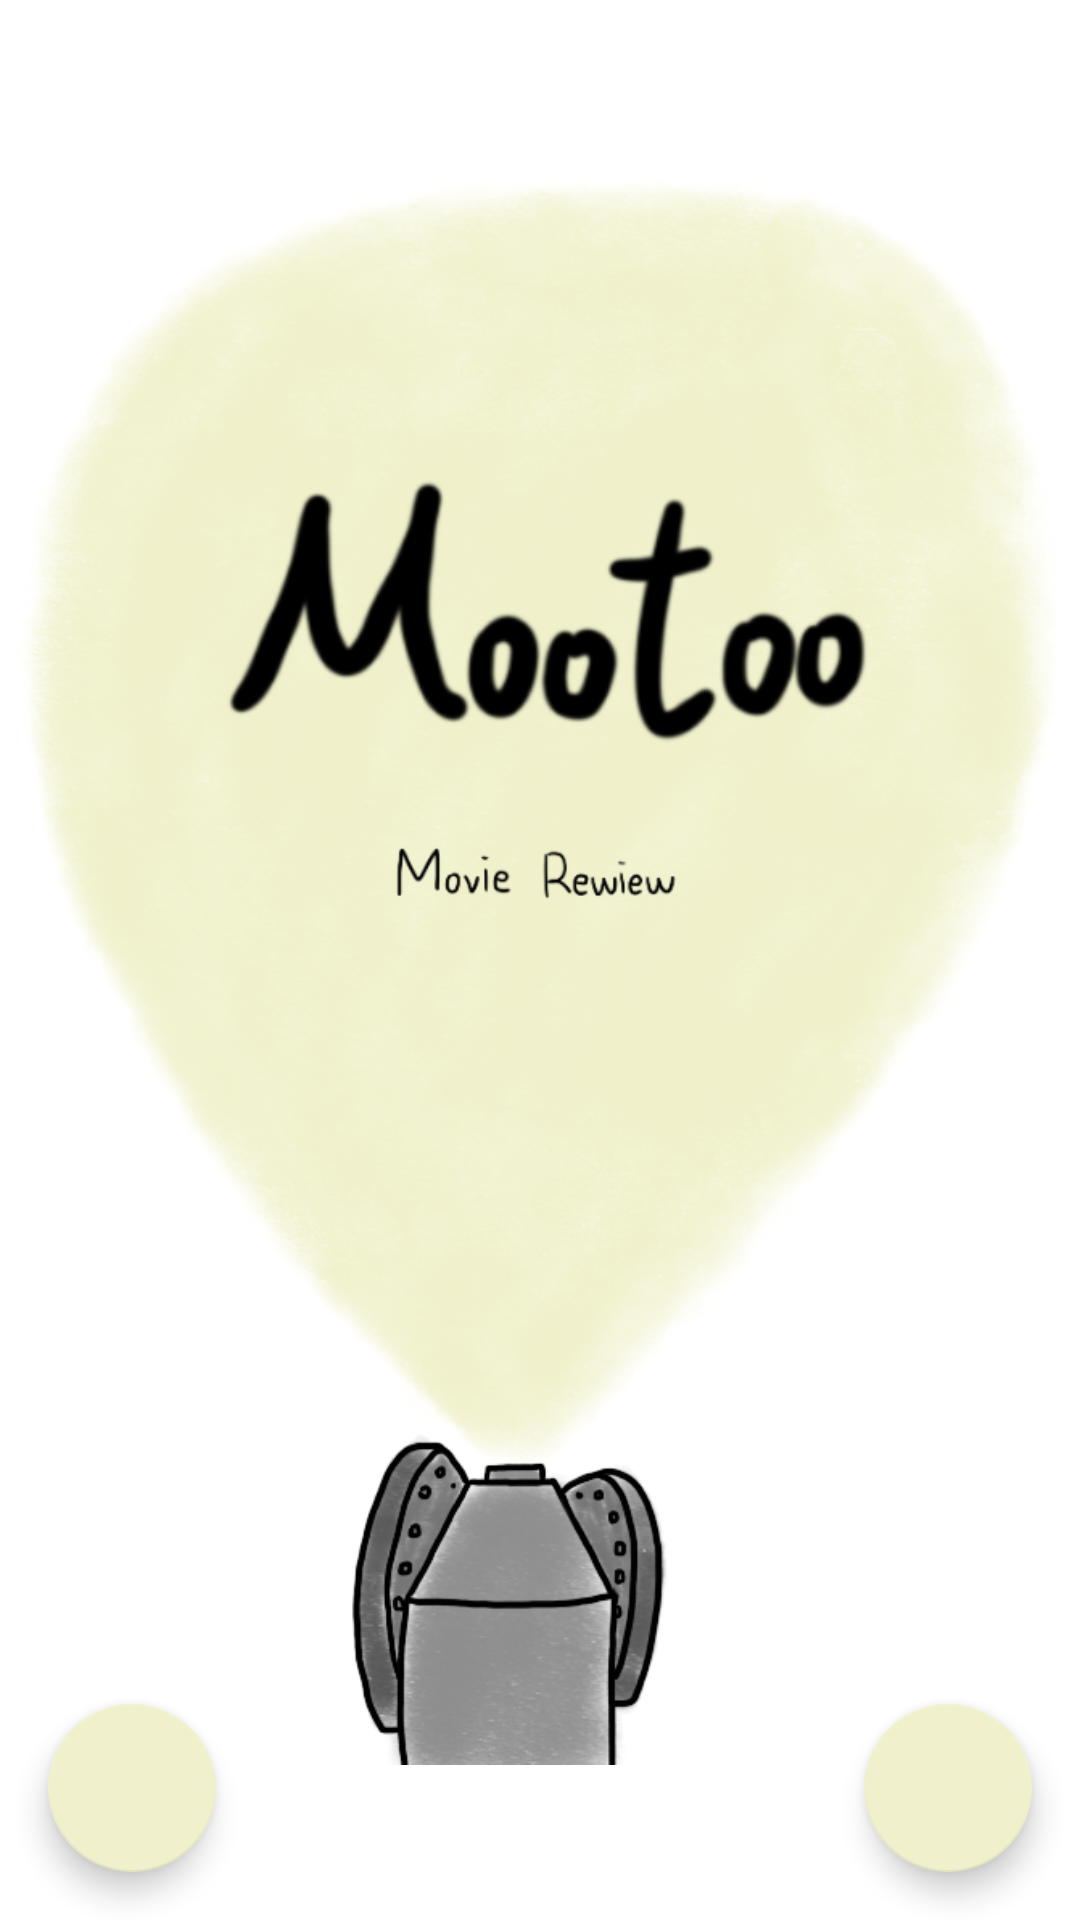

This screen was rendered from an Android layout file. Write that file and the resources it references.
<!-- AndroidManifest.xml: application theme Theme.MA01_20181033 -->
<!-- res/layout/activity_main.xml -->
<LinearLayout xmlns:android="http://schemas.android.com/apk/res/android"
    xmlns:app="http://schemas.android.com/apk/res-auto"
    xmlns:tools="http://schemas.android.com/tools"
    android:id="@+id/searchContactBtn"
    android:layout_width="match_parent"
    android:layout_height="match_parent"
    android:layout_gravity="center_horizontal"
    android:orientation="vertical">

    <androidx.constraintlayout.widget.ConstraintLayout
        android:layout_width="match_parent"
        android:layout_height="match_parent">

        <ImageView
            android:id="@+id/imageView"
            android:layout_width="0dp"
            android:layout_height="0dp"
            app:layout_constraintBottom_toBottomOf="parent"
            app:layout_constraintEnd_toEndOf="parent"
            app:layout_constraintHorizontal_bias="0.492"
            app:layout_constraintStart_toStartOf="parent"
            app:layout_constraintTop_toTopOf="parent"
            app:layout_constraintVertical_bias="1.0"
            app:srcCompat="@drawable/main2" />

        <com.google.android.material.floatingactionbutton.FloatingActionButton
            android:id="@+id/btn_addNewReview"
            android:layout_width="wrap_content"
            android:layout_height="wrap_content"
            android:layout_marginEnd="16dp"
            android:layout_marginRight="16dp"
            android:layout_marginBottom="16dp"
            android:clickable="true"
            android:onClick="onClick"
            app:backgroundTint="#F0F1CC"
            app:layout_constraintBottom_toBottomOf="parent"
            app:layout_constraintEnd_toEndOf="parent"
            app:srcCompat="@drawable/ic_baseline_add_24" />

        <com.google.android.material.floatingactionbutton.FloatingActionButton
            android:id="@+id/btn_allReview"
            android:layout_width="wrap_content"
            android:layout_height="wrap_content"
            android:layout_marginStart="16dp"
            android:layout_marginLeft="16dp"
            android:layout_marginBottom="16dp"
            android:clickable="true"
            android:onClick="onClick"
            app:backgroundTint="#F0F1CC"
            app:layout_constraintBottom_toBottomOf="parent"
            app:layout_constraintStart_toStartOf="parent"
            app:srcCompat="@drawable/ic_baseline_article_24" />

    </androidx.constraintlayout.widget.ConstraintLayout>
</LinearLayout>
<!-- resources referenced by this layout -->
<resources>
  <!-- drawable main2: png bitmap (drawable, 639853 bytes) -->
  <style name="Theme.MA01_20181033" parent="Theme.MaterialComponents.DayNight.DarkActionBar">
          
  
          
          <item name="colorPrimary">#F0F1CC</item>
          
          <item name="colorPrimaryVariant">#F0F1CC</item>
          
          <item name="colorOnPrimary">@color/black</item>
  
          
          <item name="toolbarStyle">@style/CustomToolBar</item>
  
          
          <item name="colorSecondary">#F0F1CC</item>
          <item name="colorSecondaryVariant">#F0F1CC</item>
          <item name="colorOnSecondary">@color/black</item>
  
          
          <item name="android:statusBarColor" tools:targetApi="l">?attr/colorPrimaryVariant</item>
  
          
      </style>
  <style name="CustomToolBar" parent="@style/Widget.AppCompat.Toolbar">
          
          <item name="titleTextColor">@color/black</item>
      </style>
  <!-- not gathered from this repository: default colours our renderer supplied (Android Studio template values) -->
  <color name="black">#FF000000</color>
</resources>
